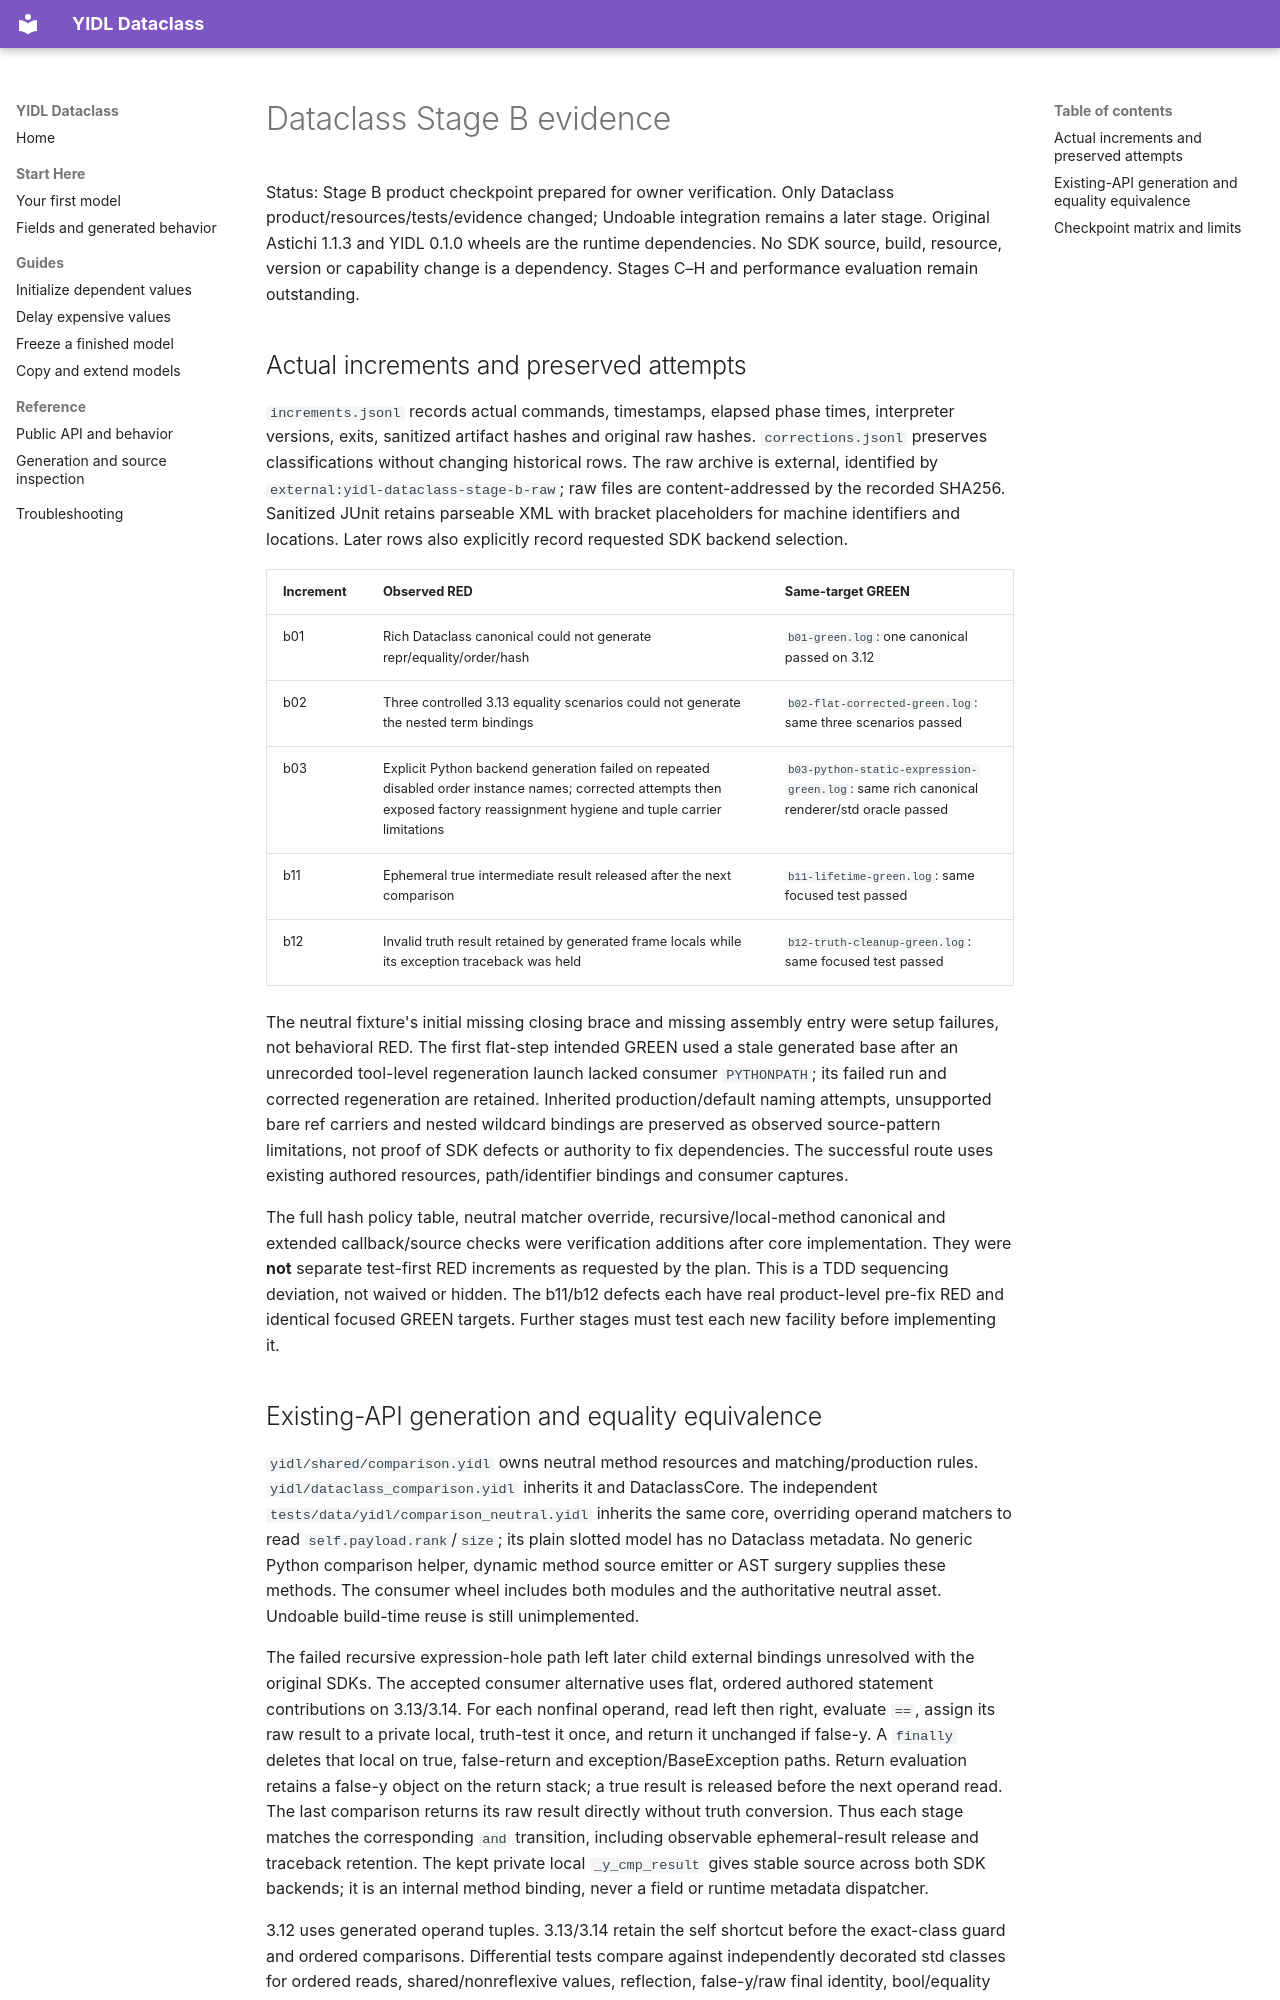

repository: owebeeone/yidl-dataclass · page: validation/stage-b/index.html · generator: mkdocs

# Dataclass Stage B evidence

Status: Stage B product checkpoint prepared for owner verification. Only Dataclass
product/resources/tests/evidence changed; Undoable integration remains a later
stage. Original Astichi 1.1.3 and YIDL 0.1.0 wheels are the runtime dependencies.
No SDK source, build, resource, version or capability change is a dependency.
Stages C–H and performance evaluation remain outstanding.

## Actual increments and preserved attempts

`increments.jsonl` records actual commands, timestamps, elapsed phase times,
interpreter versions, exits, sanitized artifact hashes and original raw hashes.
`corrections.jsonl` preserves classifications without changing historical rows.
The raw archive is external, identified by `external:yidl-dataclass-stage-b-raw`;
raw files are content-addressed by the recorded SHA256. Sanitized JUnit retains
parseable XML with bracket placeholders for machine identifiers and locations.
Later rows also explicitly record requested SDK backend selection.

| Increment | Observed RED | Same-target GREEN |
| --- | --- | --- |
| b01 | Rich Dataclass canonical could not generate repr/equality/order/hash | `b01-green.log`: one canonical passed on 3.12 |
| b02 | Three controlled 3.13 equality scenarios could not generate the nested term bindings | `b02-flat-corrected-green.log`: same three scenarios passed |
| b03 | Explicit Python backend generation failed on repeated disabled order instance names; corrected attempts then exposed factory reassignment hygiene and tuple carrier limitations | `b03-python-static-expression-green.log`: same rich canonical renderer/std oracle passed |
| b11 | Ephemeral true intermediate result released after the next comparison | `b11-lifetime-green.log`: same focused test passed |
| b12 | Invalid truth result retained by generated frame locals while its exception traceback was held | `b12-truth-cleanup-green.log`: same focused test passed |

The neutral fixture's initial missing closing brace and missing assembly entry
were setup failures, not behavioral RED. The first flat-step intended GREEN used
a stale generated base after an unrecorded tool-level regeneration launch lacked
consumer `PYTHONPATH`; its failed run and corrected regeneration are retained.
Inherited production/default naming attempts, unsupported bare ref carriers and
nested wildcard bindings are preserved as observed source-pattern limitations,
not proof of SDK defects or authority to fix dependencies. The successful route
uses existing authored resources, path/identifier bindings and consumer captures.

The full hash policy table, neutral matcher override, recursive/local-method
canonical and extended callback/source checks were verification additions after
core implementation. They were **not** separate test-first RED increments as
requested by the plan. This is a TDD sequencing deviation, not waived or hidden.
The b11/b12 defects each have real product-level pre-fix RED and identical focused
GREEN targets. Further stages must test each new facility before implementing it.
